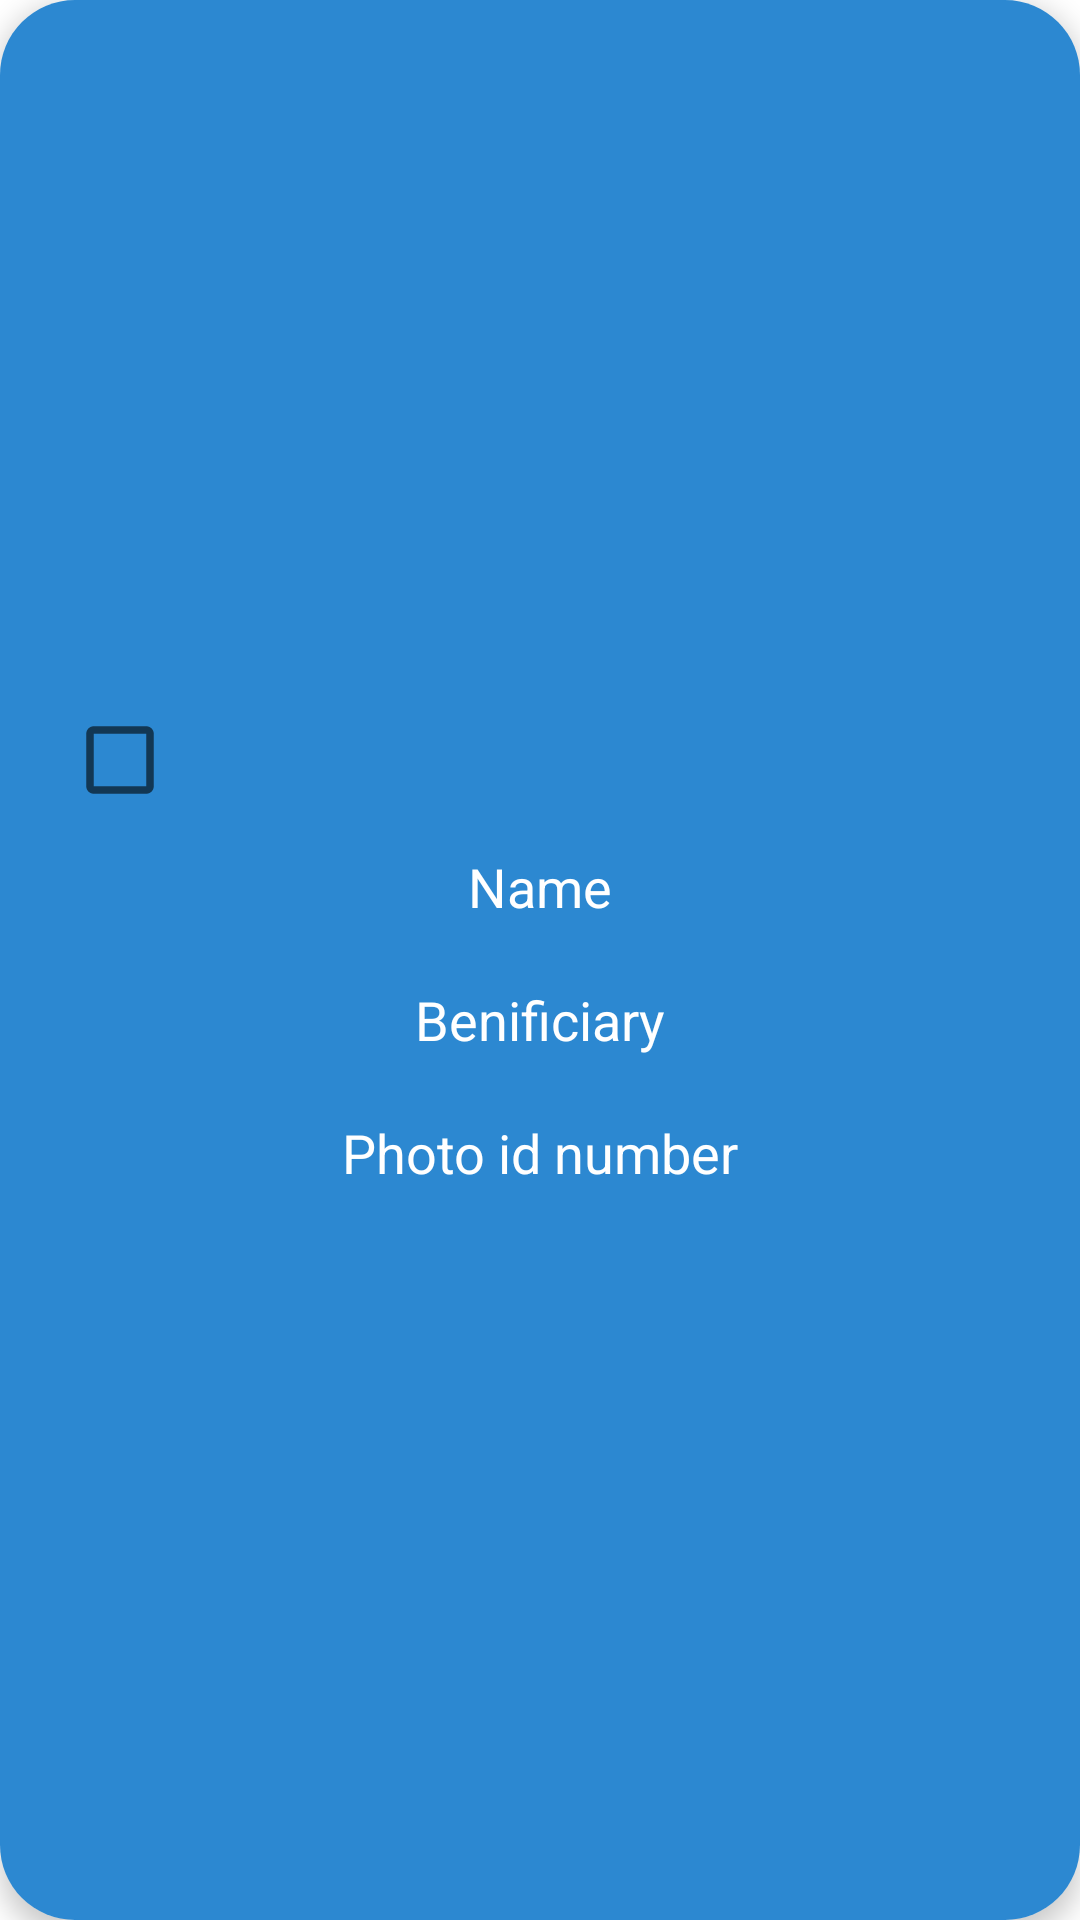

Produce the Android XML layout that renders to this screen, including the resource entries it uses.
<!-- AndroidManifest.xml: application theme Theme.CowinAutoBook -->
<!-- res/layout/beneficiary.xml -->
<?xml version="1.0" encoding="utf-8"?>
<androidx.cardview.widget.CardView xmlns:android="http://schemas.android.com/apk/res/android"
    xmlns:app="http://schemas.android.com/apk/res-auto"
    android:layout_width="match_parent"
    android:layout_height="match_parent"
    app:cardCornerRadius="25dp"
    app:cardElevation="5dp"
    android:layout_margin="10dp">

    <LinearLayout
        android:layout_width="match_parent"
        android:layout_height="match_parent"
        android:background="@color/light_blue"
        android:gravity="center"
        android:orientation="vertical">


        <CheckBox
            android:id="@+id/cbBenificiary"
            android:layout_width="40dp"
            android:layout_height="40dp"
            android:layout_gravity="start"
            android:layout_marginStart="20dp"
            android:background="?android:attr/listChoiceIndicatorMultiple"
            android:button="@null"/>

        <TextView
            android:id="@+id/tvName"
            android:layout_width="match_parent"
            android:layout_height="wrap_content"
            android:layout_marginVertical="10dp"
            android:text="@string/name"
            android:textAlignment="center"
            android:textColor="@color/white"
            android:textSize="18sp" />


        <TextView
            android:id="@+id/tvBeneficiaryId"
            android:layout_width="match_parent"
            android:layout_height="wrap_content"
            android:layout_marginVertical="10dp"
            android:text="@string/benificiary"
            android:textAlignment="center"
            android:textColor="@color/white"
            android:textSize="18sp" />

        <TextView
            android:id="@+id/tvPhotoId"
            android:layout_width="match_parent"
            android:layout_height="wrap_content"
            android:layout_marginVertical="10dp"
            android:text="@string/photo_id_number"
            android:textAlignment="center"
            android:textColor="@color/white"
            android:textSize="18sp" />

    </LinearLayout>

</androidx.cardview.widget.CardView>
<!-- resources referenced by this layout -->
<resources>
  <color name="light_blue">#2C88D1</color>
  <color name="white">#FFFFFFFF</color>
  <string name="benificiary">Benificiary</string>
  <string name="name">Name</string>
  <string name="photo_id_number">Photo id number</string>
  <style name="Theme.CowinAutoBook" parent="Theme.MaterialComponents.DayNight.NoActionBar">
          
          <item name="colorPrimary">@color/purple_500</item>
          <item name="colorPrimaryVariant">@color/purple_700</item>
          <item name="colorOnPrimary">@color/white</item>
          
          <item name="colorSecondary">@color/teal_200</item>
          <item name="colorSecondaryVariant">@color/teal_700</item>
          <item name="colorOnSecondary">@color/black</item>
          
          <item name="android:statusBarColor" tools:targetApi="l">?attr/colorPrimaryVariant</item>
          
      </style>
  <color name="purple_500">#FF6200EE</color>
  <color name="purple_700">#FF3700B3</color>
  <color name="teal_200">#FF03DAC5</color>
  <color name="teal_700">#FF018786</color>
  <color name="black">#FF000000</color>
</resources>
